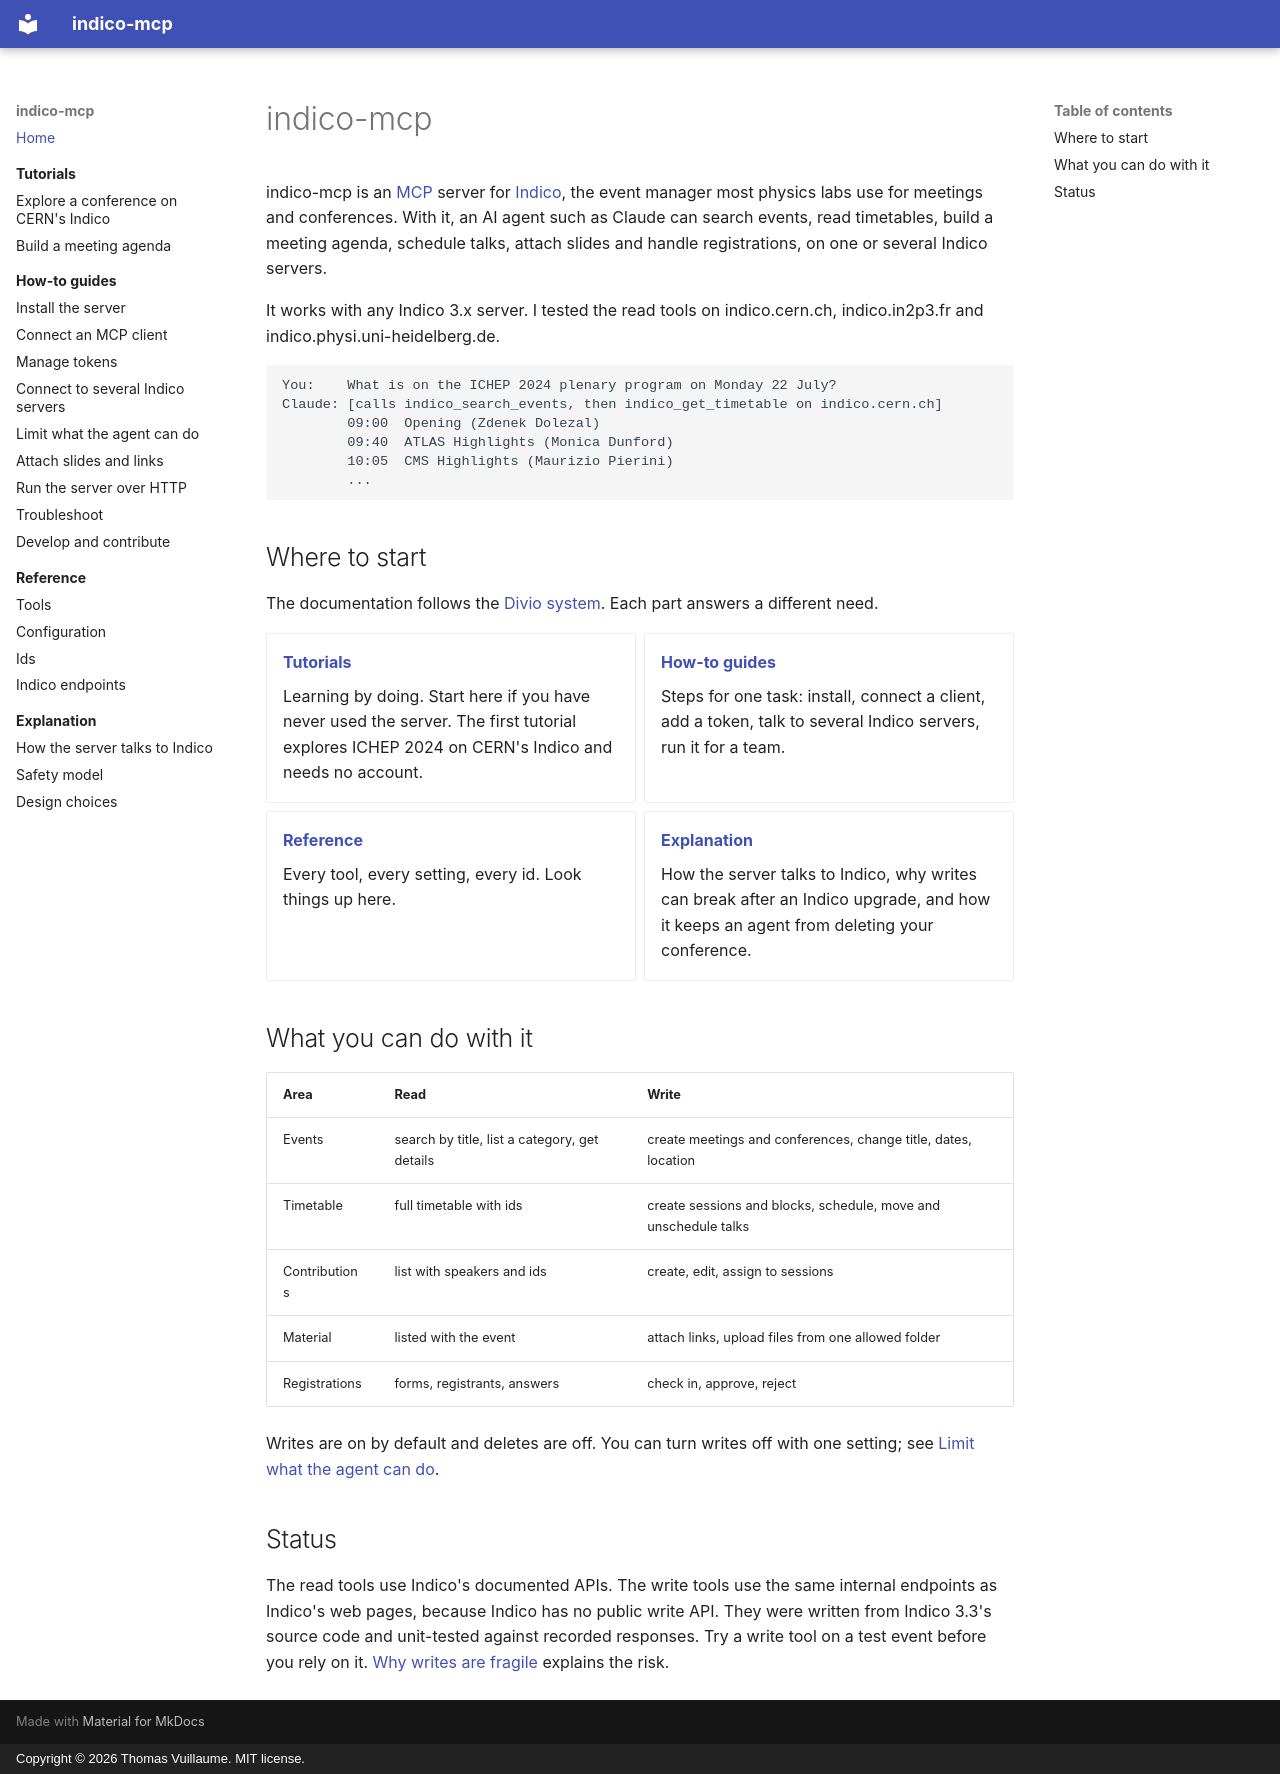

repository: vuillaut/indico-mcp · page: index.html · generator: mkdocs · copyright: Copyright © 2026 Thomas Vuillaume. MIT license.

# indico-mcp

indico-mcp is an [MCP](https://modelcontextprotocol.io) server for [Indico](https://getindico.io), the event manager most physics labs use for meetings and conferences. With it, an AI agent such as Claude can search events, read timetables, build a meeting agenda, schedule talks, attach slides and handle registrations, on one or several Indico servers.

It works with any Indico 3.x server. I tested the read tools on indico.cern.ch, indico.in2p3.fr and indico.physi.uni-heidelberg.de.

```text
You:    What is on the ICHEP 2024 plenary program on Monday 22 July?
Claude: [calls indico_search_events, then indico_get_timetable on indico.cern.ch]
        09:00  Opening (Zdenek Dolezal)
        09:40  ATLAS Highlights (Monica Dunford)
        10:05  CMS Highlights (Maurizio Pierini)
        ...
```

## Where to start

The documentation follows the [Divio system](https://docs.divio.com/documentation-system/). Each part answers a different need.

<div class="grid cards" markdown>

- **[Tutorials](tutorials/index.md)**

    Learning by doing. Start here if you have never used the server. The first tutorial explores ICHEP 2024 on CERN's Indico and needs no account.

- **[How-to guides](how-to/index.md)**

    Steps for one task: install, connect a client, add a token, talk to several Indico servers, run it for a team.

- **[Reference](reference/index.md)**

    Every tool, every setting, every id. Look things up here.

- **[Explanation](explanation/index.md)**

    How the server talks to Indico, why writes can break after an Indico upgrade, and how it keeps an agent from deleting your conference.

</div>

## What you can do with it

| Area | Read | Write |
|---|---|---|
| Events | search by title, list a category, get details | create meetings and conferences, change title, dates, location |
| Timetable | full timetable with ids | create sessions and blocks, schedule, move and unschedule talks |
| Contributions | list with speakers and ids | create, edit, assign to sessions |
| Material | listed with the event | attach links, upload files from one allowed folder |
| Registrations | forms, registrants, answers | check in, approve, reject |

Writes are on by default and deletes are off. You can turn writes off with one setting; see [Limit what the agent can do](how-to/restrict.md).

## Status

The read tools use Indico's documented APIs. The write tools use the same internal endpoints as Indico's web pages, because Indico has no public write API. They were written from Indico 3.3's source code and unit-tested against recorded responses. Try a write tool on a test event before you rely on it. [Why writes are fragile](explanation/how-it-works.md#writes-go-through-the-web-forms) explains the risk.
